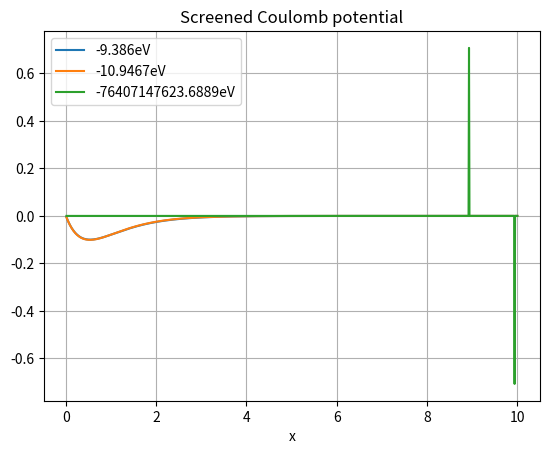

Reproduce this figure in Python.
#screened coulomb potential

import numpy as np
import matplotlib.pyplot as plt
import scipy.constants as sc

m=0.511e6
hbar=1973
e=3.795
a=1e-2
b=10
n=1000
d=(b-a)/(n-1)

x=np.linspace(a,b,n)
c=2*m*d**2/hbar**2

#Potential
def V(x,a_0):
    return (-e**2/x)*np.exp(-x/a_0)


#Function to define matrix
def H_m(a):
    Vs=[]
    for i in range(len(x)):
        Vs.insert(i,V(x[i],a))
    H=np.empty((n,n))
    for i in range(0,n):
        H[i][i]=2+c*Vs[i]
        if i>0:
            H[i][i-1]=-1
        if i<(n-1):
            H[i][i+1]=-1
    return H

for a_0 in range(3,8,2):
    H=H_m(a_0)
    Eg_val,Eg_vec=np.linalg.eigh(H)
    Energy=Eg_val[0]*hbar**2/2/m/d**2
    print(Energy,'eV')
    plt.plot(x,Eg_vec.T[0],label=(str(round(Energy,4))+"eV"))
plt.legend()
plt.xlabel("x")
plt.grid()
plt.title("Screened Coulomb potential")
plt.show()

